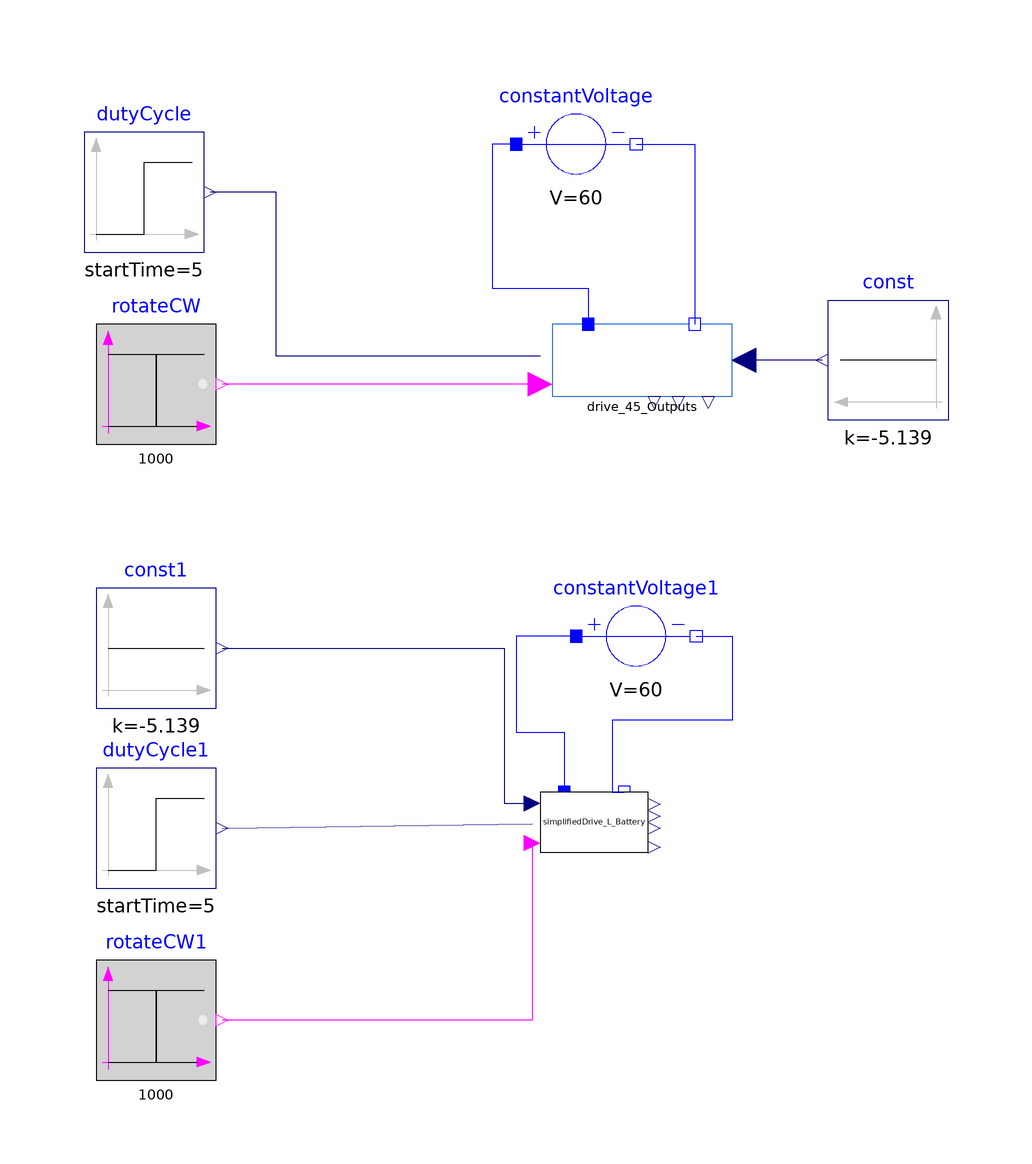

The component connection diagram of the Modelica model below, drawn from its own Placement and Line annotations.

model CompareMotor



  Modelica.Blocks.Sources.BooleanStep rotateCW(startTime=1000,                 startValue=true)
    annotation (Placement(transformation(extent={{-156,20},{-136,40}})));
  Modelica.Blocks.Sources.Step     dutyCycle(
    height=0.5,
    offset=0.3,
    startTime=5)                                    annotation (Placement(transformation(extent={{-158,52},
            {-138,72}})));
  Machines.BrushlessDCDrivetrain.Drive_45_Outputs drive_45_Outputs
    annotation (Placement(transformation(extent={{-80,28},{-50,40}})));
  Modelica.Electrical.Analog.Sources.ConstantVoltage constantVoltage(V=60)
    annotation (Placement(transformation(extent={{-86,60},{-66,80}})));
  Modelica.Blocks.Sources.Constant const(k=-5.139)
    annotation (Placement(transformation(extent={{-14,24},{-34,44}})));
  Modelica.Blocks.Sources.BooleanStep rotateCW1(startTime=1000, startValue=true)
    annotation (Placement(transformation(extent={{-156,-86},{-136,-66}})));
  Modelica.Blocks.Sources.Step     dutyCycle1(
    height=0.5,
    offset=0.3,
    startTime=5)                                    annotation (Placement(transformation(extent={{-156,
            -54},{-136,-34}})));
  Modelica.Electrical.Analog.Sources.ConstantVoltage constantVoltage1(V=60)
    annotation (Placement(transformation(extent={{-76,-22},{-56,-2}})));
  Modelica.Blocks.Sources.Constant const1(k=-5.139)
    annotation (Placement(transformation(extent={{-156,-24},{-136,-4}})));
  Machines.SimplifiedDC.SimplifiedDrive_L_Battery simplifiedDrive_L_Battery
    annotation (Placement(transformation(extent={{-82,-48},{-64,-38}})));
equation
  connect(drive_45_Outputs.rotateCW_In, rotateCW.y)
    annotation (Line(points={{-82,30},{-135,30}}, color={255,0,255}));
  connect(drive_45_Outputs.dutyCycleIn, dutyCycle.y) annotation (Line(points={{-82,
          34.6},{-126,34.6},{-126,62},{-137,62}},     color={0,0,127}));
  connect(constantVoltage.p, drive_45_Outputs.pin_p) annotation (Line(points={{
          -86,70},{-90,70},{-90,46},{-74,46},{-74,40}}, color={0,0,255}));
  connect(constantVoltage.n, drive_45_Outputs.pin_n) annotation (Line(points={{
          -66,70},{-56.2,70},{-56.2,40}}, color={0,0,255}));
  connect(const.y, drive_45_Outputs.tau)
    annotation (Line(points={{-35,34},{-48,34}}, color={0,0,127}));
  connect(simplifiedDrive_L_Battery.rotateCW1, rotateCW1.y) annotation (Line(
        points={{-83.3,-46.5},{-83.3,-76},{-135,-76}}, color={255,0,255}));
  connect(constantVoltage1.p, simplifiedDrive_L_Battery.pin_p1) annotation (
      Line(points={{-76,-12},{-86,-12},{-86,-28},{-78,-28},{-78,-38}}, color={0,
          0,255}));
  connect(constantVoltage1.n, simplifiedDrive_L_Battery.pin_n1) annotation (
      Line(points={{-56,-12},{-50,-12},{-50,-26},{-70,-26},{-70,-38},{-68,-38}},
        color={0,0,255}));
  connect(dutyCycle1.y, simplifiedDrive_L_Battery.dutyCycleIn1)
    annotation (Line(points={{-135,-44},{-83.3,-43.3}}, color={0,0,127}));
  connect(const1.y, simplifiedDrive_L_Battery.tau_in) annotation (Line(points={
          {-135,-14},{-88,-14},{-88,-39.9},{-83.3,-39.9}}, color={0,0,127}));
  annotation (Icon(coordinateSystem(preserveAspectRatio=false,
        extent={{-160,-100},{0,100}},
        initialScale=0.1)),                                      Diagram(coordinateSystem(preserveAspectRatio=false,
        extent={{-160,-100},{0,100}},
        initialScale=0.1)),
    experiment(
      StopTime=10,
      __Dymola_NumberOfIntervals=1000,
      __Dymola_Algorithm="Dassl"),
    __Dymola_Commands(file="modelica://BrushlessDCDrives/Resources/Scripts/ExamplesLevelOfDetail.mos" "plot"),
    Documentation(info="<html>
<p>See <a href=\"BrushlessDCDrives.Examples.LevelOfDetail.ReadMe\">Read me</a> for a description.</p>
</html>"));
end CompareMotor;